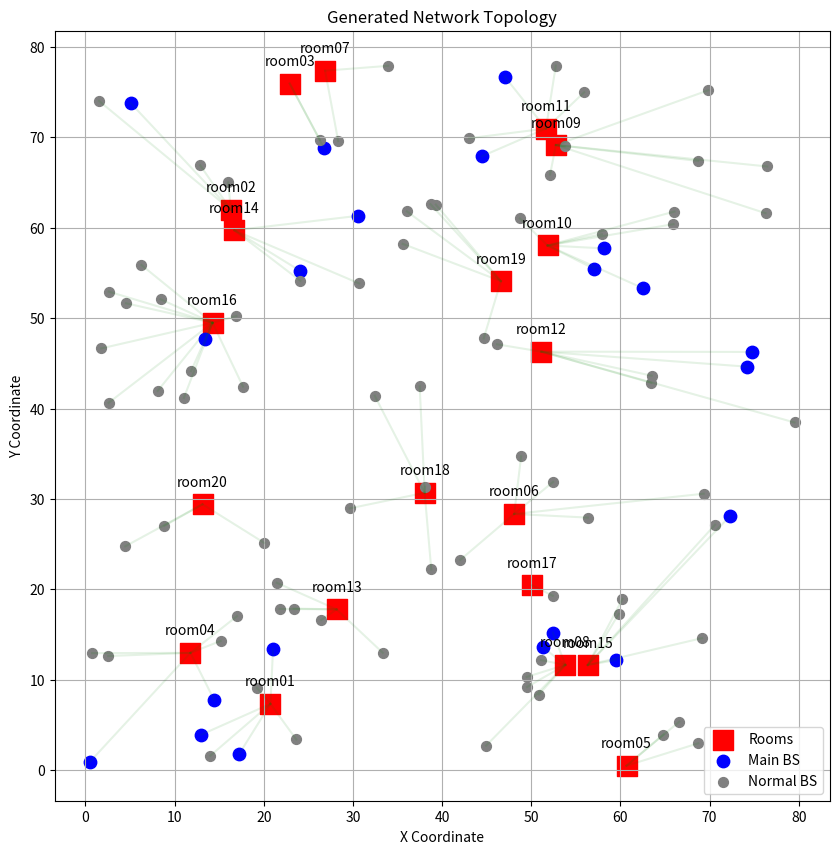

This chart was generated by the following Python code:
import pandas as pd
import numpy as np
import random
import matplotlib.pyplot as plt

def generate_network_data(num_rooms=10, num_base_stations=50, p_main_station=0.2, coordinate=80):
    """生成机房和基站数据
    参数：
        num_rooms: 机房数量 (默认10)
        num_base_stations: 基站总数 (默认50)
        p_main_station: 基站中主基站的比例 (默认20%)
        coordinate: 生成的机房和基站的坐标范围 (默认0-80)
    """
    # 生成随机机房
    rooms = []
    for i in range(num_rooms):
        room = {
            "room_id": f"room{i+1:02d}",
            "pos_x": round(random.uniform(0, coordinate), 2),
            "pos_y": round(random.uniform(0, coordinate), 2),
            "total_bandwidth": random.choice([5000, 6000, 8000])
        }
        rooms.append(room)
    rooms_df = pd.DataFrame(rooms)

    # 生成基站数据
    base_stations = []
    for j in range(num_base_stations):
        # 随机生成基站位置
        bs_x = round(random.uniform(0, coordinate), 2)
        bs_y = round(random.uniform(0, coordinate), 2)
        
        # 找到最近机房
        min_dist = float('inf')
        nearest_room = None
        for _, room in rooms_df.iterrows():
            dist = np.sqrt((bs_x - room['pos_x'])**2 + (bs_y - room['pos_y'])**2)
            if dist < min_dist:
                min_dist = dist
                nearest_room = room
        
        # 生成基站属性
        is_main = random.choices([0, 1], weights=[1-p_main_station, p_main_station])[0]  # 30%概率是主基站
        base_station = {
            "bs_id": f"bs{j+1:03d}",
            "type": is_main,
            "pos_x": bs_x,
            "pos_y": bs_y,
            "room_id": nearest_room['room_id'],
            "compute_power": random.randint(50, 200) if is_main else 0,
            "bandwidth": random.choice([800, 1000, 1200]),
            "latency": random.randint(3, 8)
        }
        base_stations.append(base_station)
    
    return pd.DataFrame(rooms), pd.DataFrame(base_stations)

def visualize_generated_data(rooms_df, base_stations_df):
    plt.figure(figsize=(10, 10))
    
    # 绘制机房
    plt.scatter(rooms_df['pos_x'], rooms_df['pos_y'], 
                c='red', s=200, marker='s', label='Rooms')
    for _, row in rooms_df.iterrows():
        plt.text(row['pos_x'], row['pos_y']+2, row['room_id'], ha='center')
    
    # 绘制基站
    main_bs = base_stations_df[base_stations_df['type'] == 1]
    normal_bs = base_stations_df[base_stations_df['type'] == 0]
    plt.scatter(main_bs['pos_x'], main_bs['pos_y'], 
                c='blue', s=80, label='Main BS')
    plt.scatter(normal_bs['pos_x'], normal_bs['pos_y'],
                c='grey', s=50, label='Normal BS')
    
    # 绘制连接线
    for _, bs in base_stations_df.iterrows():
        room = rooms_df[rooms_df['room_id'] == bs['room_id']].iloc[0]
        plt.plot([bs['pos_x'], room['pos_x']], 
                 [bs['pos_y'], room['pos_y']], 
                 'g-', alpha=0.1)
    
    plt.title("Generated Network Topology")
    plt.xlabel("X Coordinate")
    plt.ylabel("Y Coordinate")
    plt.legend()
    plt.grid(True)
    plt.show()

if __name__ == "__main__":

    # 生成示例数据（10个机房，50个基站）
    rooms_df, base_stations_df = generate_network_data(20, 100, 0.2, 80)

    # 保存为CSV文件
    rooms_df.to_csv("rooms.csv", index=False)
    base_stations_df.to_csv("base_stations.csv", index=False)

    print("生成数据示例：")
    print("\n机房数据：")
    print(rooms_df.head(3))
    print("\n基站数据：")
    print(base_stations_df.sample(3))

    visualize_generated_data(rooms_df, base_stations_df)
